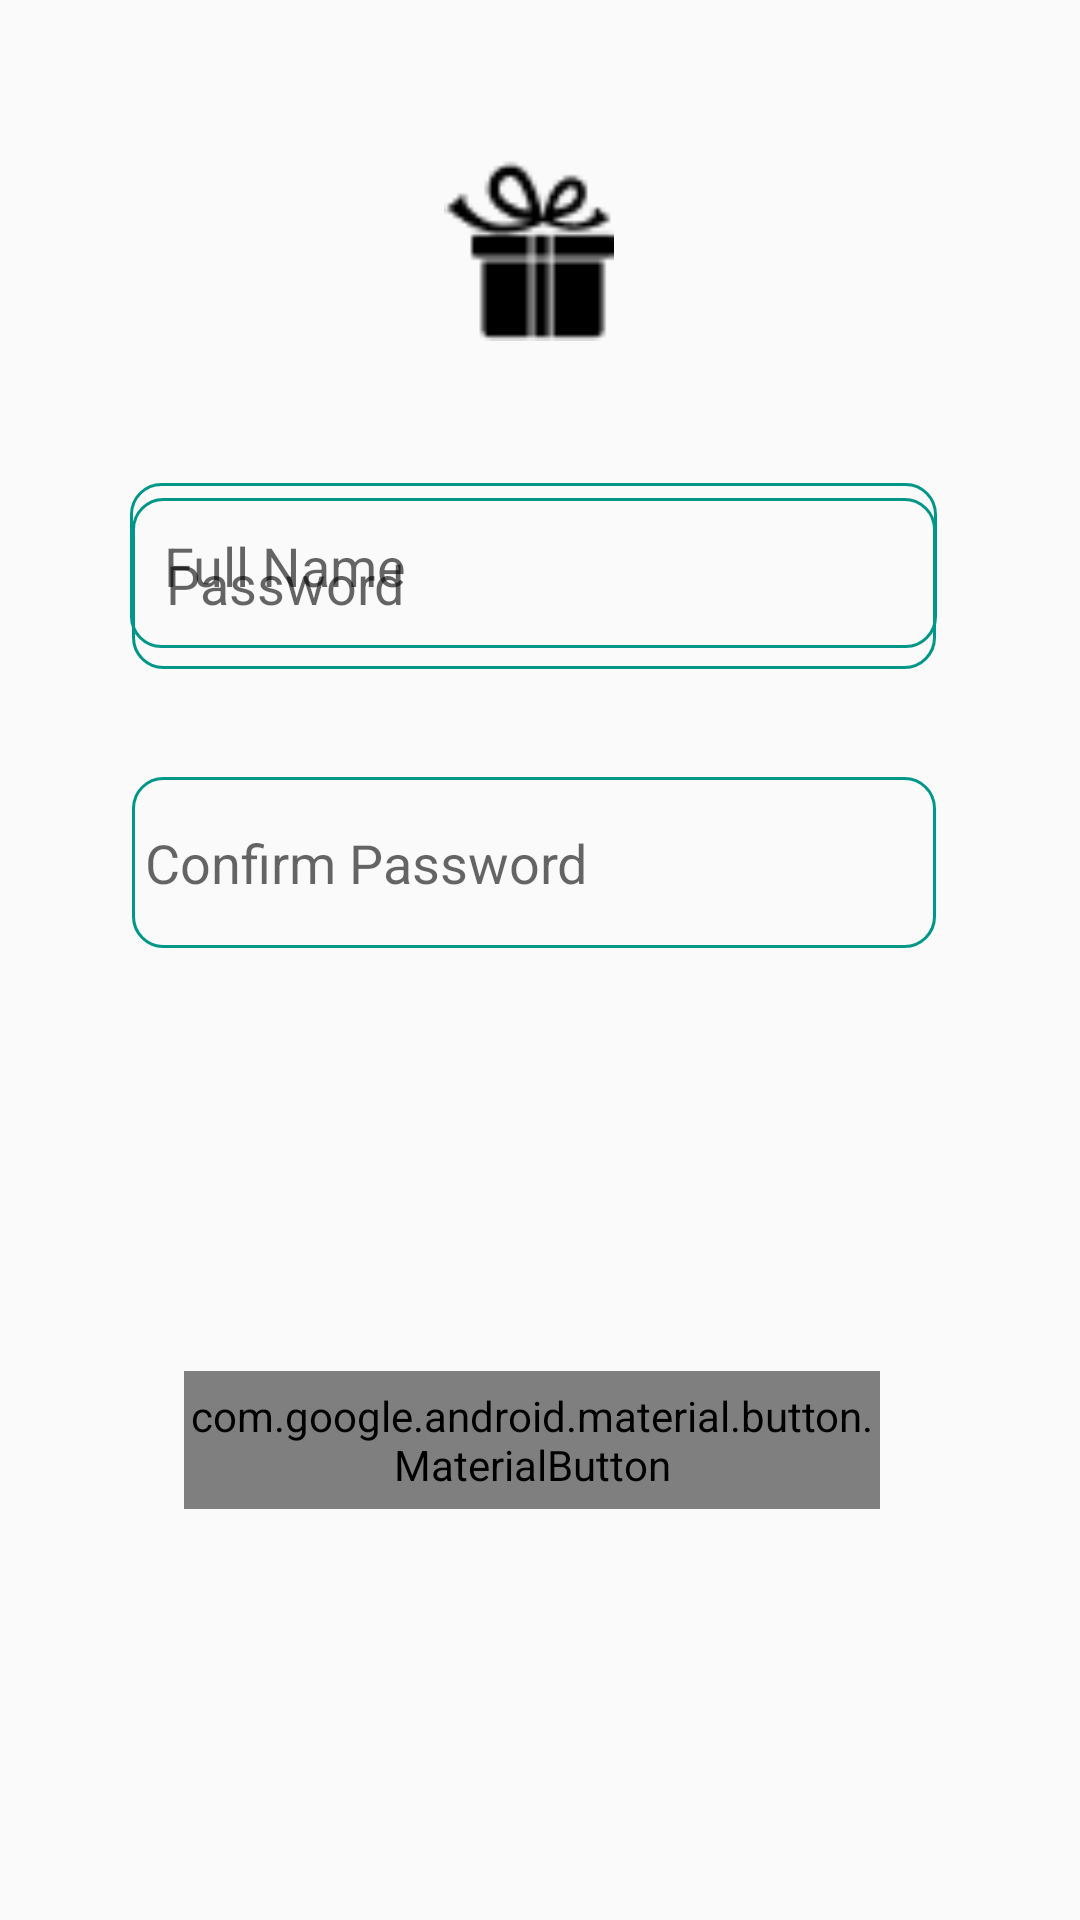

Produce the Android XML layout that renders to this screen, including the resource entries it uses.
<!-- AndroidManifest.xml: application theme AppTheme -->
<!-- res/layout/activity_signin.xml -->
<?xml version="1.0" encoding="utf-8"?>
<androidx.constraintlayout.widget.ConstraintLayout xmlns:android="http://schemas.android.com/apk/res/android"
    xmlns:app="http://schemas.android.com/apk/res-auto"
    xmlns:tools="http://schemas.android.com/tools"
    android:layout_width="match_parent"
    android:layout_height="match_parent">


    <com.google.android.material.textfield.TextInputEditText
        android:id="@+id/FullNameSignIn"
        android:layout_width="269dp"
        android:layout_height="55dp"
        android:background="@drawable/input_bg"
        android:ems="10"
        android:hint=" Full Name"
        android:inputType="textEmailAddress"
        android:paddingLeft="7dp"
        app:layout_constraintBottom_toBottomOf="parent"
        app:layout_constraintEnd_toEndOf="parent"
        app:layout_constraintHorizontal_bias="0.478"
        app:layout_constraintStart_toStartOf="parent"
        app:layout_constraintTop_toTopOf="parent"
        app:layout_constraintVertical_bias="0.275" />


    <com.google.android.material.textfield.TextInputEditText
        android:id="@+id/TextEmailAddress"
        android:layout_width="269dp"
        android:layout_height="55dp"
        android:layout_marginBottom="508dp"
        android:background="@drawable/input_bg"
        android:ems="10"
        android:hint=" Email"
        android:paddingLeft="7dp"
        android:inputType="textEmailAddress"
        app:layout_constraintBottom_toBottomOf="parent"
        app:layout_constraintEnd_toEndOf="parent"
        app:layout_constraintHorizontal_bias="0.478"
        app:layout_constraintStart_toStartOf="parent"
        app:layout_constraintTop_toBottomOf="@+id/FullNameSignIn"
        app:layout_constraintVertical_bias="0.906" />

    <com.google.android.material.textfield.TextInputEditText
        android:id="@+id/CreatePasswordSignIn"
        android:layout_width="268dp"
        android:layout_height="57dp"
        android:layout_marginBottom="416dp"
        android:background="@drawable/input_bg"
        android:ems="10"
        android:hint=" Password"
        android:paddingLeft="7dp"
        android:inputType="text"
        android:password="true"
        app:layout_constraintBottom_toBottomOf="parent"
        app:layout_constraintEnd_toEndOf="parent"
        app:layout_constraintHorizontal_bias="0.478"
        app:layout_constraintStart_toStartOf="parent"
        app:layout_constraintTop_toBottomOf="@+id/TextEmailAddress"
        app:layout_constraintVertical_bias="0.974" />

    <com.google.android.material.textfield.TextInputEditText
        android:id="@+id/ConfirmPasswordSignIn"
        android:layout_width="268dp"
        android:layout_height="57dp"
        android:background="@drawable/input_bg"
        android:ems="10"
        android:hint=" Confirm Password"

        android:inputType="textEmailAddress"
        android:password="true"
        app:layout_constraintBottom_toBottomOf="parent"
        app:layout_constraintEnd_toEndOf="parent"
        app:layout_constraintHorizontal_bias="0.478"
        app:layout_constraintStart_toStartOf="parent"
        app:layout_constraintTop_toBottomOf="@+id/CreatePasswordSignIn"
        app:layout_constraintVertical_bias="0.1" />

    <ImageView
        android:id="@+id/logo"
        android:layout_width="200dp"
        android:layout_height="61dp"
        app:layout_constraintBottom_toTopOf="@+id/FullNameSignIn"
        app:layout_constraintEnd_toEndOf="parent"
        app:layout_constraintHorizontal_bias="0.478"
        app:layout_constraintStart_toStartOf="parent"
        app:layout_constraintTop_toTopOf="parent"
        app:layout_constraintVertical_bias="0.528"
        app:srcCompat="@drawable/logo" />

    <com.google.android.material.button.MaterialButton
        android:id="@+id/LetsStartSignInButton"
        android:layout_width="232dp"
        android:layout_height="46dp"
        android:background="@drawable/btn_conf"
        android:text="Let's Start"
        android:textSize="17dp"
        app:backgroundTint="@color/blue"
        app:cornerRadius="10dp"
        app:layout_constraintBottom_toBottomOf="parent"
        app:layout_constraintEnd_toEndOf="parent"
        app:layout_constraintHorizontal_bias="0.478"
        app:layout_constraintStart_toStartOf="parent"
        app:layout_constraintTop_toBottomOf="@+id/ConfirmPasswordSignIn"
        app:layout_constraintVertical_bias="0.507" />


</androidx.constraintlayout.widget.ConstraintLayout>
<!-- resources referenced by this layout -->
<resources>
  <color name="blue">#6200EE</color>
  <!-- drawable btn_conf (drawable) -->
  <?xml version="1.0" encoding="utf-8"?>
  <shape xmlns:android="http://schemas.android.com/apk/res/android">
  
      <corners android:radius="40dp" ></corners>
  </shape>
  <!-- drawable input_bg (drawable) -->
  <?xml version="1.0" encoding="utf-8"?>
  <shape xmlns:android="http://schemas.android.com/apk/res/android">
  
      <stroke android:color="@color/green_light" android:width="1dp"/>
      <corners android:radius="10dp"/>
  
  
  </shape>
  <!-- drawable logo: png bitmap (drawable, 2802 bytes) -->
  <style name="AppTheme" parent="Theme.AppCompat.Light.NoActionBar">
  
          <item name="colorPrimary">@color/green_light</item>
          <item name="colorPrimaryDark">@color/green_light</item>
          <item name="colorAccent">@color/green_light</item>
          <item name="android:navigationBarColor">@color/white</item>
  
  
  
      </style>
  <color name="green_light">#009688</color>
  <color name="white">#FFFFFFFF</color>
</resources>
